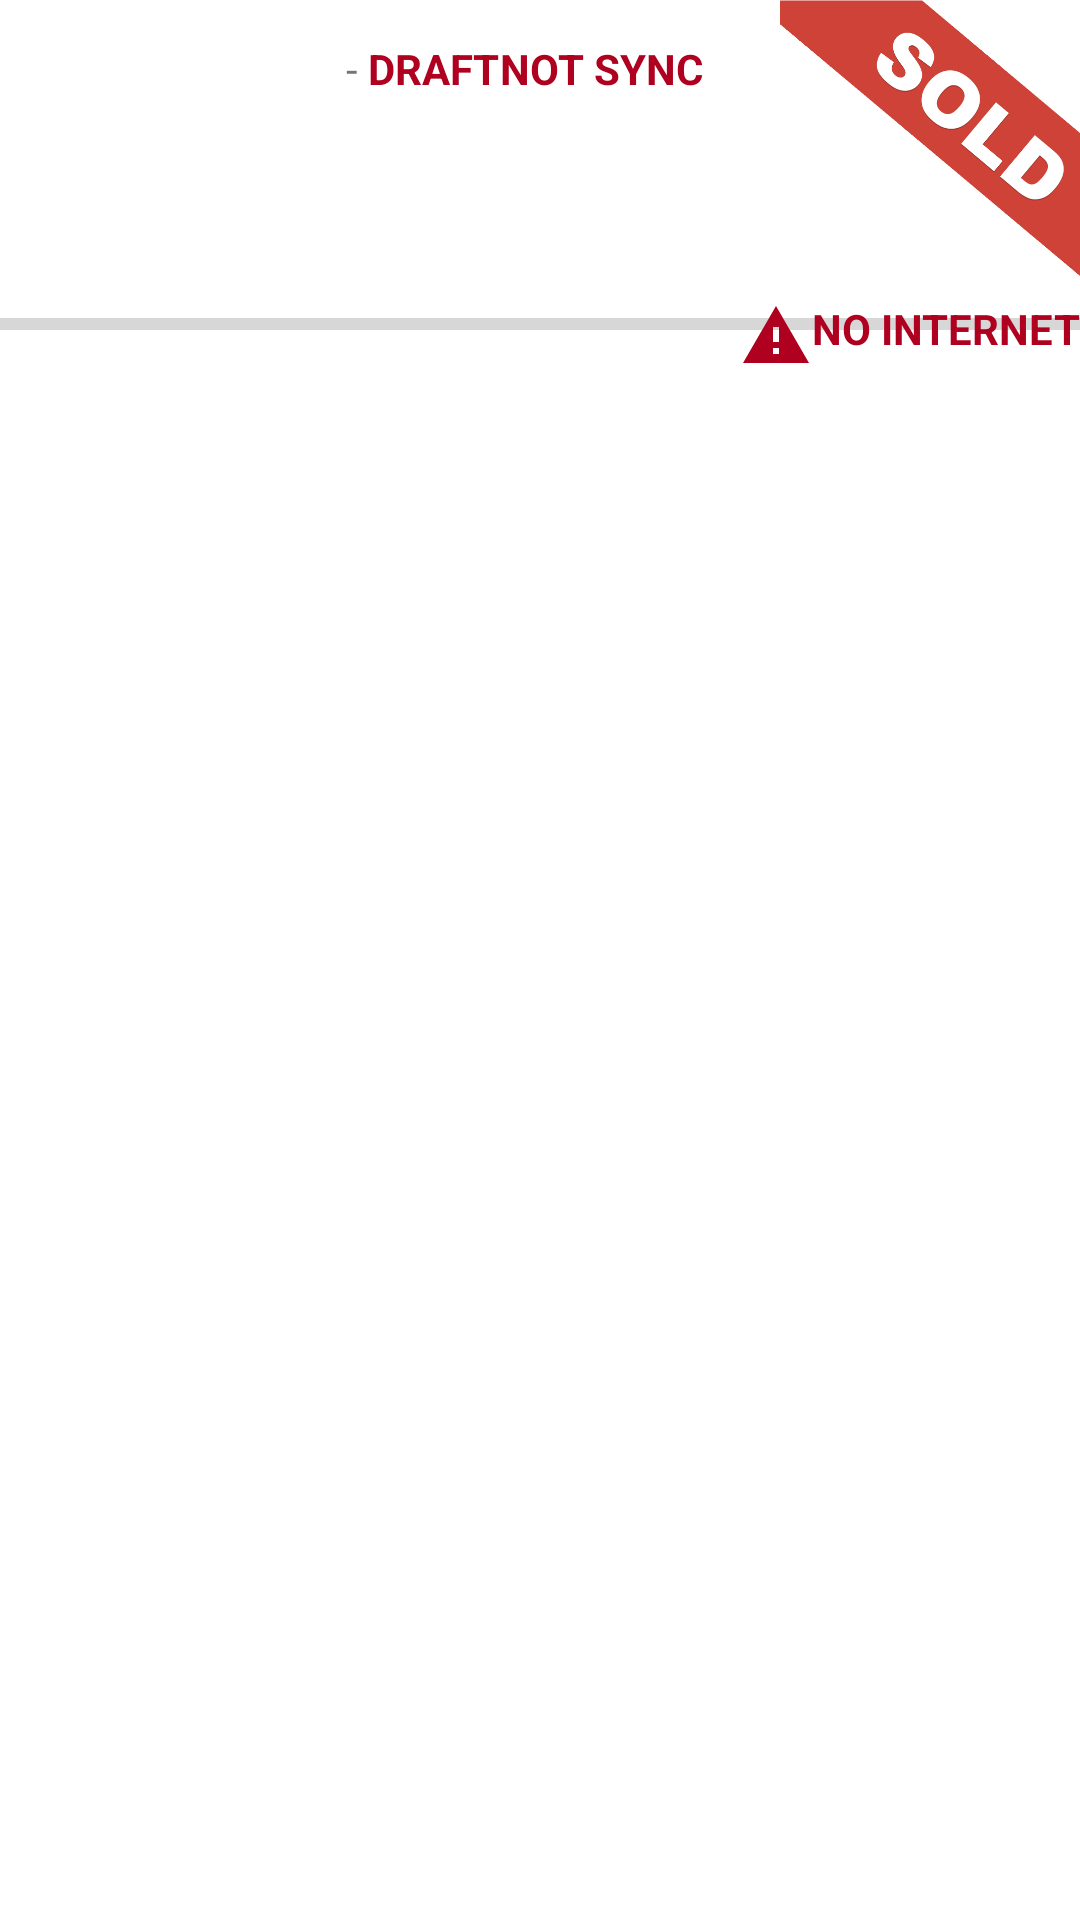

Layout XML and referenced resources for this Android screen:
<!-- AndroidManifest.xml: application theme Theme.RealEstateManager -->
<!-- res/layout/fragment_list_view_item.xml -->
<?xml version="1.0" encoding="utf-8"?>
<RelativeLayout
    xmlns:android="http://schemas.android.com/apk/res/android"
    android:id="@+id/list_item_layout"
    android:layout_width="match_parent"
    android:layout_height="wrap_content">

    <ImageView
        android:id="@+id/list_view_image_real_estate"
        android:layout_width="@dimen/list_view_image_real_estate_size"
        android:layout_height="@dimen/list_view_image_real_estate_size"
        android:layout_marginEnd="@dimen/list_view_margin_image_text"
        android:padding="@dimen/list_view_image_padding"
        android:src="@drawable/ic_no_image_available" />

    <LinearLayout
        android:layout_width="match_parent"
        android:layout_height="@dimen/list_view_image_real_estate_size"
        android:layout_toEndOf="@+id/list_view_image_real_estate"
        android:gravity="center"
        android:orientation="vertical">

        <LinearLayout
            android:layout_width="match_parent"
            android:layout_height="wrap_content"
            android:orientation="horizontal">

            <TextView
                android:id="@+id/list_view_type_real_estate"
                android:layout_width="wrap_content"
                android:layout_height="wrap_content"
                android:textColor="@color/black"
                android:textStyle="bold" />

            <TextView
                android:layout_width="wrap_content"
                android:layout_height="wrap_content"
                android:text=" - " />

            <TextView
                android:id="@+id/list_view_draft"
                android:layout_width="wrap_content"
                android:layout_height="wrap_content"
                android:text="@string/list_view_draft"
                android:textStyle="bold"
                android:textColor="@color/warning" />

            <TextView
                android:id="@+id/list_view_not_sync"
                android:layout_width="wrap_content"
                android:layout_height="wrap_content"
                android:text="@string/list_view_not_sync"
                android:textStyle="bold"
                android:textColor="@color/warning" />



        </LinearLayout>


        <TextView
            android:id="@+id/list_view_location_real_estate"
            android:layout_width="match_parent"
            android:layout_height="wrap_content"
            android:layout_marginTop="@dimen/list_view_margin_information"
            android:layout_marginBottom="@dimen/list_view_margin_information"
            android:textColor="@color/colorPrimary" />

        <TextView
            android:id="@+id/list_view_price_real_estate"
            android:layout_width="match_parent"
            android:layout_height="wrap_content"
            android:textStyle="bold"
            android:textColor="@color/colorSecondary" />

    </LinearLayout>

    <ImageView
        android:id="@+id/list_view_image_sold_banner"
        android:layout_width="@dimen/list_view_image_real_estate_size"
        android:layout_height="@dimen/list_view_image_real_estate_size"
        android:scaleType="centerCrop"
        android:layout_alignParentEnd="true"
        android:src="@drawable/sold_banner" />

    <include
        android:layout_below="@+id/list_view_image_real_estate"
        layout="@layout/include_progress_bar"
        android:layout_height="wrap_content"
        android:layout_width="wrap_content" />

</RelativeLayout>
<!-- res/layout/include_progress_bar.xml (included above) -->
<?xml version="1.0" encoding="utf-8"?>
<RelativeLayout xmlns:android="http://schemas.android.com/apk/res/android"
    android:layout_width="wrap_content"
    android:layout_height="wrap_content"
    xmlns:app="http://schemas.android.com/apk/res-auto">

    <androidx.core.widget.ContentLoadingProgressBar
        android:id="@+id/progress_bar"
        style="?android:attr/progressBarStyleHorizontal"
        android:layout_width="wrap_content"
        android:layout_height="wrap_content"
        android:layout_alignParentStart="true"
        android:layout_alignParentEnd="true" />

    <TextView
        android:id="@+id/error_progress"
        android:layout_width="wrap_content"
        android:layout_height="wrap_content"
        android:layout_alignParentEnd="true"
        android:text="@string/error_no_connection"
        android:textColor="@color/warning"
        android:textStyle="bold"
        app:drawableLeftCompat="@drawable/ic_warning_24dp"
        app:drawableTint="@color/warning" />

    <TextView
        android:id="@+id/progress_bar_percentage"
        android:layout_width="wrap_content"
        android:layout_height="wrap_content"
        android:layout_centerHorizontal="true"
        android:layout_below="@+id/progress_bar" />

</RelativeLayout>
<!-- resources referenced by this layout -->
<resources>
  <color name="black"> #FF000000 </color>
  <color name="colorPrimary">#1565c0</color>
  <color name="colorSecondary">#f06292</color>
  <color name="warning"> #B00020</color>
  <dimen name="list_view_image_padding"> 8dp </dimen>
  <dimen name="list_view_image_real_estate_size"> 100dp </dimen>
  <dimen name="list_view_margin_image_text"> 12dp </dimen>
  <dimen name="list_view_margin_information"> 8dp</dimen>
  <!-- drawable ic_warning_24dp (drawable) -->
  <?xml version="1.0" encoding="utf-8"?>
  <vector xmlns:android="http://schemas.android.com/apk/res/android"
      android:height="24dp"
      android:width="24dp"
      android:viewportWidth="24"
      android:viewportHeight="24">
      <path android:fillColor="#000" android:pathData="M13 14H11V9H13M13 18H11V16H13M1 21H23L12 2L1 21Z" />
  </vector>
  <!-- drawable sold_banner: png bitmap (drawable, 44180 bytes) -->
  <string name="error_no_connection"> NO INTERNET</string>
  <string name="list_view_draft"> DRAFT</string>
  <string name="list_view_not_sync"> NOT SYNC</string>
  <style name="Theme.RealEstateManager" parent="Theme.MaterialComponents.Light.DarkActionBar">
          
          <item name="colorPrimary">@color/colorPrimary</item>
          <item name="colorPrimaryDark">@color/colorPrimaryDark</item>
          <item name="android:actionBarStyle">@style/ActionBarStyle</item>
      </style>
  <color name="colorPrimaryDark"> #003c8f</color>
  <style name="ActionBarStyle" parent="ThemeOverlay.MaterialComponents.Dark.ActionBar">
          <item name="android:textColorPrimary">@color/white</item>
      </style>
  <color name="white"> #ffff </color>
</resources>
